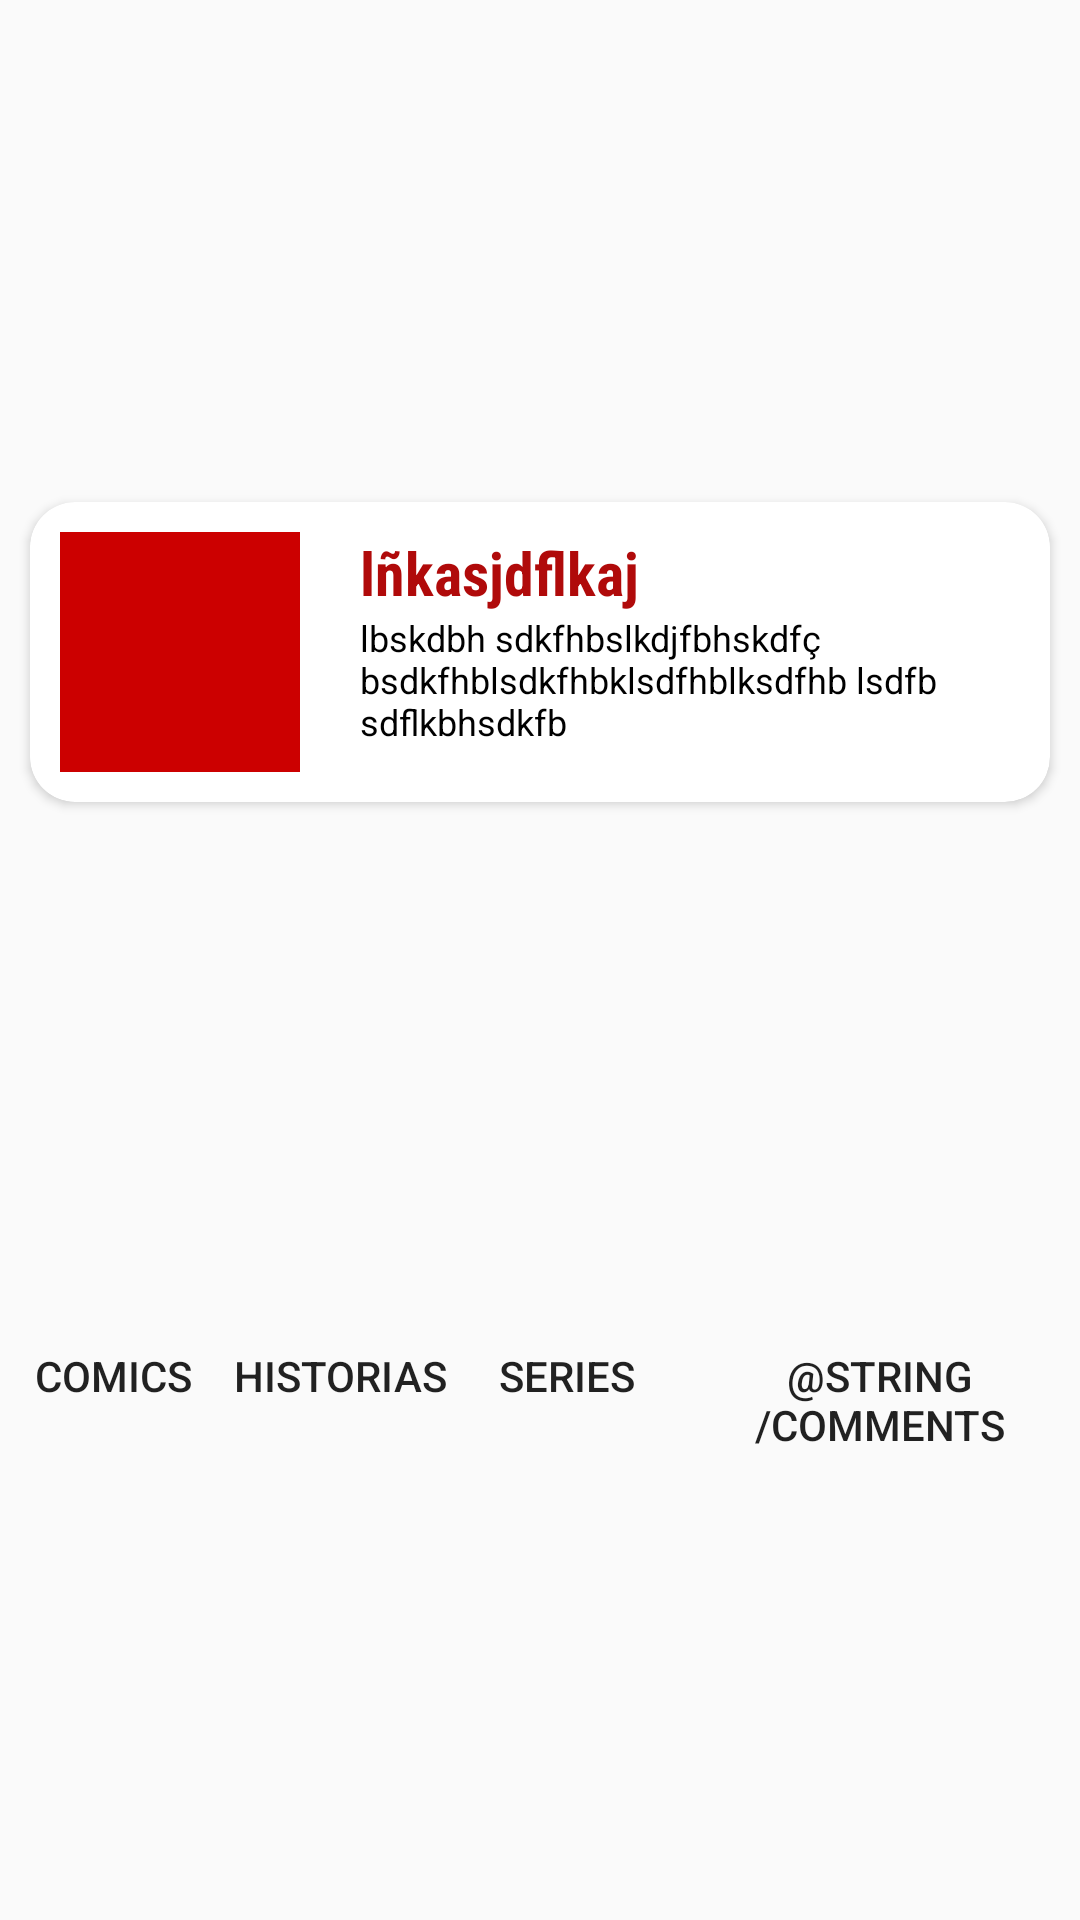

Write the Android layout XML for this screen, with the resource values it uses.
<!-- AndroidManifest.xml: application theme AppTheme -->
<!-- res/layout/character_info_fragment.xml -->
<?xml version="1.0" encoding="utf-8"?>
<android.support.constraint.ConstraintLayout xmlns:android="http://schemas.android.com/apk/res/android"
    xmlns:app="http://schemas.android.com/apk/res-auto"
    android:id="@+id/rl_character_info_fragment"
    android:layout_width="match_parent"
    android:layout_height="wrap_content"
    app:layout_constraintBottom_toBottomOf="parent"
    app:layout_constraintLeft_toLeftOf="parent"
    app:layout_constraintRight_toRightOf="parent"
    app:layout_constraintTop_toTopOf="parent">

    <android.support.v7.widget.CardView xmlns:android="http://schemas.android.com/apk/res/android"
        xmlns:card_view="http://schemas.android.com/apk/res-auto"
        android:id="@+id/cv_card_info"
        android:layout_width="match_parent"
        android:layout_height="wrap_content"
        android:layout_margin="10dp"
        card_view:cardCornerRadius="15dp"
        card_view:layout_constraintBottom_toTopOf="@+id/ly_buttons"
        card_view:layout_constraintLeft_toLeftOf="parent"
        card_view:layout_constraintRight_toRightOf="parent"
        card_view:layout_constraintTop_toTopOf="parent">


        <RelativeLayout
            android:layout_width="wrap_content"
            android:layout_height="wrap_content">


            <ImageView
                android:id="@+id/iv_character_photo"
                android:layout_width="80dp"
                android:layout_height="80dp"
                android:scaleType="centerCrop"
                android:layout_margin="10dp"
                android:background="@android:color/holo_red_dark" />

            <TextView
                android:id="@+id/tv_character_name"
                android:layout_width="wrap_content"
                android:layout_height="wrap_content"
                android:layout_alignTop="@+id/iv_character_photo"
                android:layout_toEndOf="@+id/iv_character_photo"
                android:text="lñkasjdflkaj"
                android:theme="@style/TextViewTitle" />

            <TextView
                android:id="@+id/tv_character_info"
                android:layout_width="wrap_content"
                android:layout_height="wrap_content"
                android:layout_below="@id/tv_character_name"
                android:layout_toEndOf="@+id/iv_character_photo"
                android:text="lbskdbh sdkfhbslkdjfbhskdfç bsdkfhblsdkfhbklsdfhblksdfhb lsdfb sdflkbhsdkfb"
                android:textColor="@android:color/black"
                android:theme="@style/TextViewText" />

        </RelativeLayout>

    </android.support.v7.widget.CardView>

    <LinearLayout
        android:id="@+id/ly_buttons"
        android:layout_width="match_parent"
        android:layout_height="wrap_content"
        android:orientation="horizontal"
        app:layout_constraintBottom_toBottomOf="parent"
        app:layout_constraintLeft_toLeftOf="parent"
        app:layout_constraintRight_toRightOf="parent"
        app:layout_constraintTop_toBottomOf="@id/cv_card_info">

        <Button
            android:id="@+id/b_comics"
            android:layout_width="wrap_content"
            android:layout_height="wrap_content"
            android:layout_weight="1"
            android:text="@string/comics"
            style="@android:style/Holo.ButtonBar"

            />


        <Button
            android:id="@+id/b_stories"
            android:layout_width="wrap_content"
            android:layout_height="wrap_content"
            android:layout_weight="1"
            android:text="@string/stories"
            style="@android:style/Holo.ButtonBar"

            />

        <Button
            android:id="@+id/b_series"
            android:layout_width="wrap_content"
            android:layout_height="wrap_content"
            android:layout_weight="1"
            android:text="@string/series"
            style="@android:style/Holo.ButtonBar"

            />

        <Button
            android:id="@+id/b_comments"
            android:layout_width="wrap_content"
            android:layout_height="wrap_content"
            android:layout_weight="1"
            android:text="@string/comments"
            style="@android:style/Holo.ButtonBar"

            />

    </LinearLayout>


</android.support.constraint.ConstraintLayout>
<!-- resources referenced by this layout -->
<resources>
  <string name="comics">Comics</string>
  <string name="series">Series</string>
  <string name="stories">Historias</string>
  <style name="TextViewText">
          <item name="android:textColor">#ffffff</item>
          <item name="android:textSize">12dp</item>
          <item name="android:paddingStart">10dp</item>
      </style>
  <style name="TextViewTitle">
          <item name="android:textColor">#b00a0a</item>
          <item name="android:textSize">20dp</item>
          <item name="android:paddingStart">10dp</item>
          <item name="android:textStyle">bold</item>
          <item name="android:fontFamily">sans-serif-condensed</item>
      </style>
  <style name="AppTheme" parent="Theme.AppCompat.Light.DarkActionBar">
          
          <item name="colorPrimary">@color/colorPrimary</item>
          <item name="colorPrimaryDark">@color/colorPrimaryDark</item>
          <item name="colorAccent">@color/colorAccent</item>
      </style>
  <color name="colorPrimary">#3F51B5</color>
  <color name="colorPrimaryDark">#303F9F</color>
  <color name="colorAccent">#FF4081</color>
</resources>
